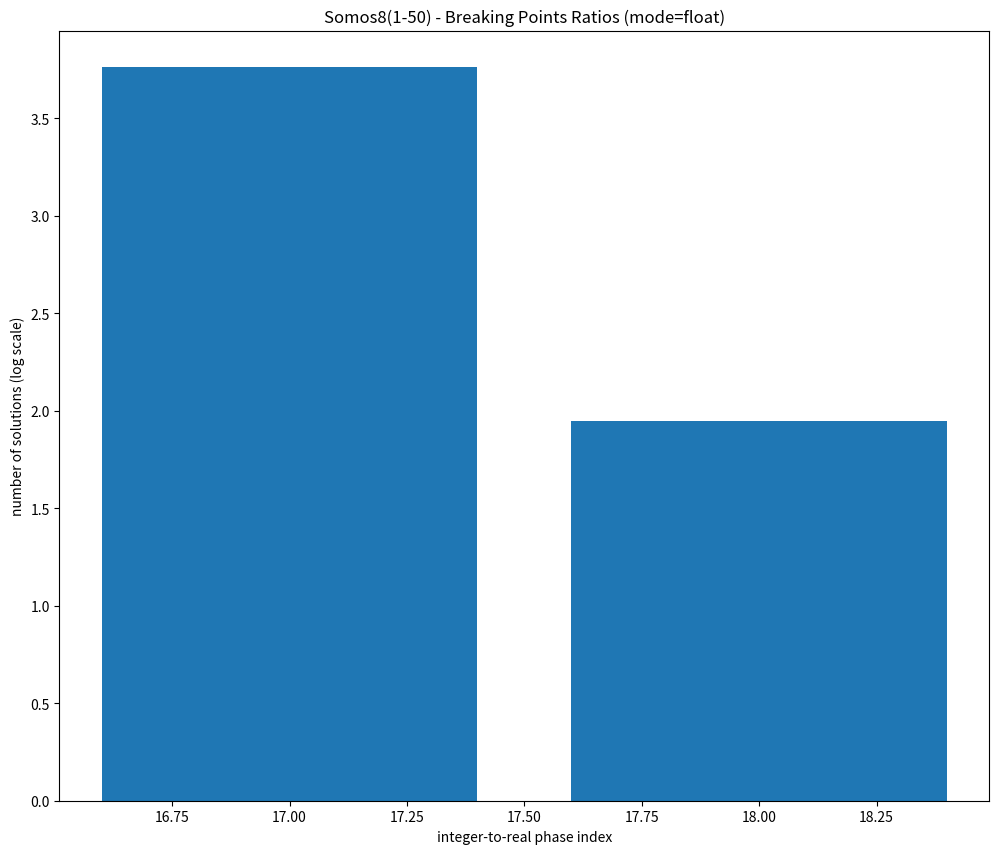

This figure's Python source:
#!/usr/bin/env python3
import sys, math
import matplotlib.pyplot as plt

SOMOS_PHASE1_INT = 17
SOMOS_PHASE2 = 779731
FORCE_INT = '--int' in sys.argv
PLOT = '--plot' in sys.argv
NE = 50
NS = 0
if '--test1' in sys.argv:
    NS = 0
    NE = 30
    FORCE_INT = True
elif '--test2' in sys.argv:
    NS = 0
    NE = 100
    FORCE_INT = True
elif '--test3' in sys.argv:
    NS = 0
    NE = 2500
    PLOT = True
    FORCE_INT = True
elif '--test4' in sys.argv:
    NS = 0
    NE = 500000
    PLOT = True
    FORCE_INT = True
elif '--test5' in sys.argv:
    NS = 779731 - 100
    NE = 779731 + 100
    PLOT = True
    FORCE_INT = True
elif '--test6' in sys.argv:
    NS = 0
    NE = 779731 + 50000
    PLOT = True
    FORCE_INT = True

elif '--test7' in sys.argv:
    NS = 0
    NE = 779731 + 50000
    PLOT = True
    FORCE_INT = False
elif '--test8' in sys.argv:
    NS = 0
    NE = 2000000
    PLOT = True
    FORCE_INT = True
elif '--test9' in sys.argv:
    NS = 0
    NE = 2000000
    PLOT = True
    FORCE_INT = False
elif '--end' in sys.argv:
    NE = int(sys.argv[-1])
elif '--start-end' in sys.argv:
    NS = int(sys.argv[-2])
    NE = int(sys.argv[-1])


def plot(x, y, title='none', xlabel='value', ylabel='number', bars=False):
    if FORCE_INT: title += ' (mode=int)'
    else: title += ' (mode=float)'
    print('ploting data size:', len(x), title)
    if len(x) <= 1:
        print('data size too small', len(x))
        return
    if len(x) >= 30000:
        print('matplotlib is too slow for this data size:', len(x))
        return
    plt.figure(figsize=(12, 10))
    if bars:
        plt.bar(x,y)
    else:
        plt.plot(x,y)
    plt.xlabel(xlabel)
    plt.ylabel(ylabel)
    plt.title(title)
    plt.show()

VALUES = []
def somos_8_sequence(init=1, num_terms=256):
    """Computes the Somos-8 sequence up to a specified number of terms."""
    if num_terms < 8: return [init] * num_terms
    s = [init] * 8
    terms = [init] * 8
    # note: the sequence is 1-indexed for the mathematical definition,but Python lists are 0-indexed. 
    # s[0] corresponds to s_1, s[7] corresponds to s_8.
    for i in range(8, num_terms):
        # Calculate the next term using the recurrence relation:
        # s_n = (s_{n-1}s_{n-7} + s_{n-2}s_{n-6} + s_{n-3}s_{n-5} + s_{n-4}^2) / s_{n-8}
        # In Python indices (where n = i + 1):
        # s[i] = (s[i-1]*s[i-7] + s[i-2]*s[i-6] + s[i-3]*s[i-5] + s[i-4]**2) / s[i-8]
        #next_term = (s[i-1] * s[i-7] + s[i-2] * s[i-6] + s[i-3] * s[i-5] + s[i-4]**2) / s[i-8]
        a = (s[i-1] * s[i-7] + s[i-2] * s[i-6] + s[i-3] * s[i-5] + s[i-4]**2)
        b = s[i-8]
        assert int(a) == a and int(b) == b
        next_term = a / b
        terms.append((int(a),int(b)))
        if int(next_term) != next_term:
            s.append(next_term)
            VALUES.append(math.log(next_term))
            break
        else:
            if FORCE_INT: s.append(int(next_term))
            else: s.append(next_term)

    return s, terms

# --- Example Usage ---
strange = []  ## this contains >= 19th
stranger = [] ## less than 17th step is very rare at first, and only in float mode.
prev = 0
phase_trans = {}

x = []
y = []
for i in range(NS, NE):
    sequence, terms = somos_8_sequence(i+1)
    l = len(sequence)
    if l not in phase_trans:
        phase_trans[l] = {'total':0}
    s = phase_trans[l]
    s['total'] += 1
    s['real'] = sequence[-1]
    x.append(i+1)
    y.append(len(sequence)-1)

    if NE-NS <= 100: print(sequence, 'initializer:', i+1, 'breaks-at:', len(sequence)-1)

    if len(sequence) != 18:
        ss = str(sequence[-1])
        delta = i - prev
        if len(sequence) >= 20:  ## this first happens at Somos(91)
            #assert i+1 < SOMOS_PHASE2 (not valid) breaks at Somos(780234)
            assert i+1 >= 91
            strange.append((i, len(sequence), sequence[-1], terms[-1]))
            ## always true?
            if ss.endswith(('1', '9')):  ## this only happens after Somos(13559)
                assert i+1 >= 13559
            if len(sequence) >= 21:  ## this first happens at Somos(2275)
                assert i+1 >= 2275

            if len(sequence) >= 22:  ## this first happens at Somos(138775)
                assert i+1 >= 138775


        prev = i
        if len(sequence) < 18:
            if '--verbose' in sys.argv: print('STRANGER %sth'%(len(sequence)-1), sequence, i)
            ## this first happens at Somos8(779731), with breaking on the 16th step and locked into the even phase.
            assert i+1 >= SOMOS_PHASE2
            stranger.append((i, len(sequence), sequence[-1], terms[-1]))
            strange.append((i, len(sequence), sequence[-1], terms[-1]))

            ## always true?
            #assert not ss.endswith('1')  ## this breaks at N=1243291
            assert not ss.endswith('3')
            assert not ss.endswith('5')
            assert not ss.endswith('7')
            assert not ss.endswith('9')
            assert ss.endswith(('1','2', '4', '6', '8'))
    else:
        if '--debug' in sys.argv:
            print('NormalSomos init=%s bindex=%s seq=%s' % (i, len(sequence)-1, sequence))
            print(terms)



if PLOT:
    vx = list(range(len(VALUES)))
    plot(vx,VALUES, title='Somos8(%s-%s) - Values' % (NS+1, NE), xlabel='Somos8(N)', ylabel='number log scale', bars=True)
    plot(x,y, title='Somos8(%s-%s) - Breaking Points' % (NS+1, NE), xlabel='Somos8(N)', ylabel='breaking point index', bars=True)

print('total-strange:', len(strange))
if not len(strange): print('note: the first strange happens at N=91')
prev = NS - 1
x = []; x2 = []; x3 = []
y = []; y2 = []; y3 = []
for s in strange:
    delta = s[0] - prev
    init,lenseq,real,term = s
    if lenseq >= 21 or '--verbose' in sys.argv or len(strange) < 50:
        print('\t'*(lenseq-20), 'integer-break-point:', lenseq-1, 'distance:', delta, 'init:', init, 'real:', real, 'term:',term)
    x.append(init)
    y.append(delta)
    prev = s[0]
    if lenseq >= 21:
        x2.append(init)
        y2.append(lenseq-1)
        x3.append(init)
        y3.append(delta)

if PLOT:
    plot(x,y, title='Somos8(%s-%s) - Strange Group Deltas' % (NS+1, NE), xlabel='Somos(N)', ylabel='delta spacing of N', bars=False)
    y = [math.log(v) for v in y]
    plot(x,y, title='Somos8(%s-%s) - Strange Group Deltas [log]' % (NS+1, NE), xlabel='Somos(N)', ylabel='delta spacing of N (log scale)', bars=False)

plot(x2,y2, title='Somos8(%s-%s) - Strange Group: of integer-break-point over 20' % (NS+1, NE), xlabel='Somos(N)', ylabel='integer-break-point', bars=False)
plot(x3,y3, title='Somos8(%s-%s) - Strange Deltas: of integer-break-point over 20' % (NS+1, NE), xlabel='Somos(N)', ylabel='delta of N-1 and N', bars=False)

if len(strange):
    print('strange-ratio:', len(strange) / NE)
    print(NE / len(strange))

p = 1
phases = list(phase_trans.keys())
phases.sort()
x = []
y = []
for phase in phases:
    print('GROUP:', p, '  integer-break-point:', phase-1)
    p += 1
    s = phase_trans[phase]
    print('    total=', s['total'], 'percentage=', s['total']/NE )
    if '--verbose' in sys.argv: print('    first-real=', s['real'])
    x.append(phase-1)
    y.append(math.log(s['total']))

plot(x,y, title='Somos8(%s-%s) - Breaking Points Ratios' % (NS+1, NE), xlabel='integer-to-real phase index', ylabel='number of solutions (log scale)', bars=True)
print('somos8-search-range: 1 to', NE)
print('total-stranger:', len(stranger))
for s in stranger:
    if '--verbose' in sys.argv: print(s[0],end=',')
    #assert s[1]==17  ## is this always true? probably not, breaks at a high value
    if '--dev' in sys.argv:
        ss = str(s[0])
        assert not ss.endswith('1')
        assert not ss.endswith('3')
        assert not ss.endswith('5')
        assert not ss.endswith('7')
        assert not ss.endswith('9')
        assert ss.endswith(('0','2', '4', '6', '8'))
    #assert ss.startswith(('7', '8', '9'))  ## this is NOT always true, once over 779731 there is a phase transition, it keeps going!

if stranger:
    print('first stranger:', stranger[0])
    print('last stranger:', stranger[-1])
else:
    print('note: strangers start at Somos8(779731)')
